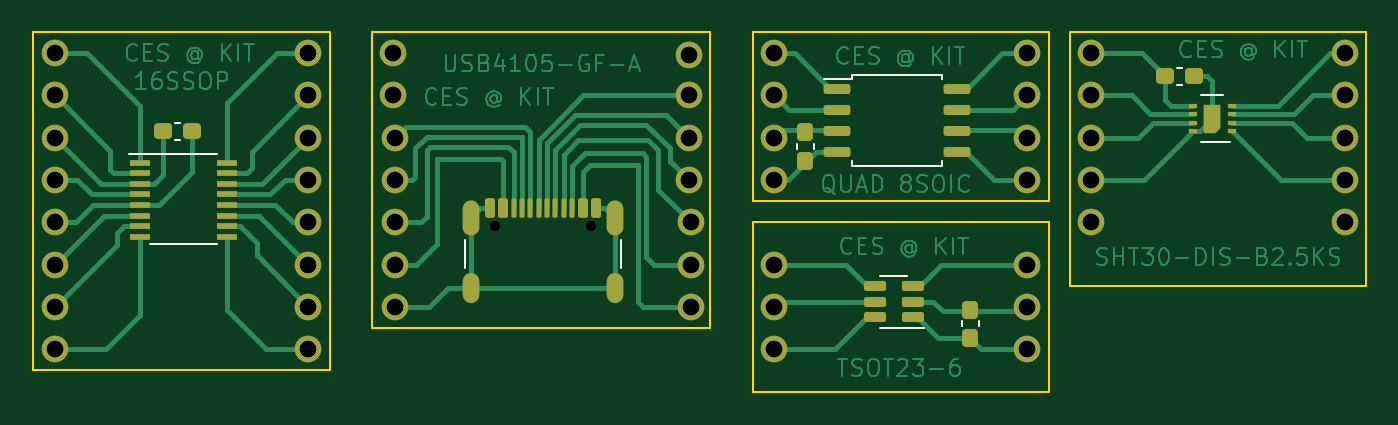
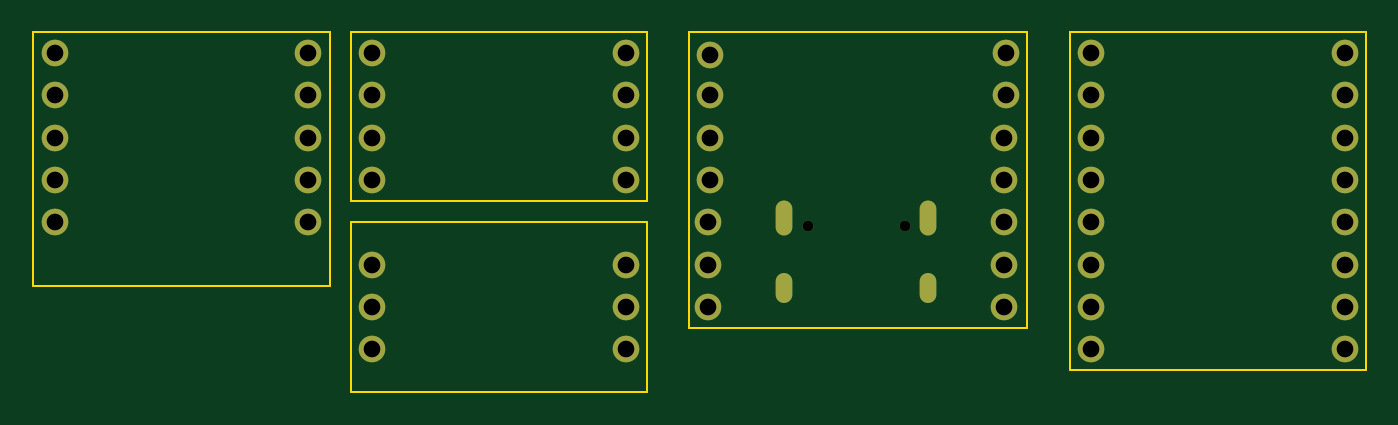
Circuit board: 11 layer files. Board 80.0 x 21.6 mm.
- bottom_copper: smd_breadboard-B_Cu.gbr (3747 bytes)
- bottom_mask: smd_breadboard-B_Mask.gbr (2930 bytes)
- paste: smd_breadboard-B_Paste.gbr (459 bytes)
- bottom_silk: smd_breadboard-B_Silkscreen.gbr (460 bytes)
- outline: smd_breadboard-Edge_Cuts.gbr (1489 bytes)
- top_copper: smd_breadboard-F_Cu.gbr (66967 bytes)
- top_mask: smd_breadboard-F_Mask.gbr (6281 bytes)
- paste: smd_breadboard-F_Paste.gbr (3993 bytes)
- top_silk: smd_breadboard-F_Silkscreen.gbr (1977 bytes)
- drill: smd_breadboard-NPTH.drl (368 bytes)
- drill: smd_breadboard-PTH.drl (1165 bytes)

=== bottom_copper: smd_breadboard-B_Cu.gbr ===
%TF.GenerationSoftware,KiCad,Pcbnew,7.0.10*%
%TF.CreationDate,2024-01-22T07:53:42+01:00*%
%TF.ProjectId,smd_breadboard,736d645f-6272-4656-9164-626f6172642e,rev?*%
%TF.SameCoordinates,Original*%
%TF.FileFunction,Copper,L2,Bot*%
%TF.FilePolarity,Positive*%
%FSLAX46Y46*%
G04 Gerber Fmt 4.6, Leading zero omitted, Abs format (unit mm)*
G04 Created by KiCad (PCBNEW 7.0.10) date 2024-01-22 07:53:42*
%MOMM*%
%LPD*%
G01*
G04 APERTURE LIST*
%TA.AperFunction,ComponentPad*%
%ADD10C,1.600000*%
%TD*%
%TA.AperFunction,ComponentPad*%
%ADD11O,1.000000X1.800000*%
%TD*%
%TA.AperFunction,ComponentPad*%
%ADD12O,1.000000X2.100000*%
%TD*%
G04 APERTURE END LIST*
D10*
%TO.P,,2*%
%TO.N,N/C*%
X132080000Y-63500000D03*
%TD*%
%TO.P,,2*%
%TO.N,N/C*%
X149860000Y-63627000D03*
%TD*%
%TO.P,,2*%
%TO.N,N/C*%
X173990000Y-71120000D03*
%TD*%
%TO.P,,2*%
%TO.N,N/C*%
X132190000Y-73660000D03*
%TD*%
%TO.P,,2*%
%TO.N,N/C*%
X132080000Y-66040000D03*
%TD*%
%TO.P,,2*%
%TO.N,N/C*%
X189230000Y-66040000D03*
%TD*%
%TO.P,,2*%
%TO.N,N/C*%
X111760000Y-73660000D03*
%TD*%
D11*
%TO.P,USB4105-GF-A,S1,SHIELD*%
%TO.N,N/C*%
X145400000Y-77575000D03*
D12*
X145400000Y-73395000D03*
D11*
X136760000Y-77575000D03*
D12*
X136760000Y-73395000D03*
%TD*%
D10*
%TO.P,,2*%
%TO.N,N/C*%
X111760000Y-71120000D03*
%TD*%
%TO.P,,2*%
%TO.N,N/C*%
X154940000Y-78740000D03*
%TD*%
%TO.P,,2*%
%TO.N,N/C*%
X154940000Y-76200000D03*
%TD*%
%TO.P,,2*%
%TO.N,N/C*%
X154940000Y-66040000D03*
%TD*%
%TO.P,,2*%
%TO.N,N/C*%
X127000000Y-63500000D03*
%TD*%
%TO.P,,2*%
%TO.N,N/C*%
X132190000Y-76200000D03*
%TD*%
%TO.P,,2*%
%TO.N,N/C*%
X170180000Y-71120000D03*
%TD*%
%TO.P,,2*%
%TO.N,N/C*%
X149860000Y-68580000D03*
%TD*%
%TO.P,,2*%
%TO.N,N/C*%
X170180000Y-68580000D03*
%TD*%
%TO.P,,2*%
%TO.N,N/C*%
X149970000Y-76200000D03*
%TD*%
%TO.P,,2*%
%TO.N,N/C*%
X154940000Y-71120000D03*
%TD*%
%TO.P,,2*%
%TO.N,N/C*%
X170180000Y-76200000D03*
%TD*%
%TO.P,,2*%
%TO.N,N/C*%
X189230000Y-63500000D03*
%TD*%
%TO.P,,2*%
%TO.N,N/C*%
X132190000Y-78740000D03*
%TD*%
%TO.P,,2*%
%TO.N,N/C*%
X170180000Y-63500000D03*
%TD*%
%TO.P,,2*%
%TO.N,N/C*%
X111760000Y-78740000D03*
%TD*%
%TO.P,,2*%
%TO.N,N/C*%
X154940000Y-81280000D03*
%TD*%
%TO.P,,2*%
%TO.N,N/C*%
X127000000Y-66040000D03*
%TD*%
%TO.P,,2*%
%TO.N,N/C*%
X154940000Y-63500000D03*
%TD*%
%TO.P,,2*%
%TO.N,N/C*%
X149860000Y-66040000D03*
%TD*%
%TO.P,,2*%
%TO.N,N/C*%
X173990000Y-63500000D03*
%TD*%
%TO.P,,2*%
%TO.N,N/C*%
X149970000Y-78740000D03*
%TD*%
%TO.P,,2*%
%TO.N,N/C*%
X111760000Y-68580000D03*
%TD*%
%TO.P,,2*%
%TO.N,N/C*%
X170180000Y-81280000D03*
%TD*%
%TO.P,,2*%
%TO.N,N/C*%
X173990000Y-68580000D03*
%TD*%
%TO.P,,2*%
%TO.N,N/C*%
X132190000Y-71120000D03*
%TD*%
%TO.P,,2*%
%TO.N,N/C*%
X149860000Y-71120000D03*
%TD*%
%TO.P,,2*%
%TO.N,N/C*%
X111760000Y-81280000D03*
%TD*%
%TO.P,,2*%
%TO.N,N/C*%
X170180000Y-66040000D03*
%TD*%
%TO.P,,2*%
%TO.N,N/C*%
X111760000Y-63500000D03*
%TD*%
%TO.P,,2*%
%TO.N,N/C*%
X127000000Y-71120000D03*
%TD*%
%TO.P,,2*%
%TO.N,N/C*%
X189230000Y-73660000D03*
%TD*%
%TO.P,,2*%
%TO.N,N/C*%
X127000000Y-68580000D03*
%TD*%
%TO.P,,2*%
%TO.N,N/C*%
X132190000Y-68580000D03*
%TD*%
%TO.P,,2*%
%TO.N,N/C*%
X127000000Y-76200000D03*
%TD*%
%TO.P,,2*%
%TO.N,N/C*%
X127000000Y-78740000D03*
%TD*%
%TO.P,,2*%
%TO.N,N/C*%
X189230000Y-68580000D03*
%TD*%
%TO.P,,2*%
%TO.N,N/C*%
X173990000Y-73660000D03*
%TD*%
%TO.P,,2*%
%TO.N,N/C*%
X111760000Y-66040000D03*
%TD*%
%TO.P,,2*%
%TO.N,N/C*%
X173990000Y-66040000D03*
%TD*%
%TO.P,,2*%
%TO.N,N/C*%
X149970000Y-73660000D03*
%TD*%
%TO.P,,2*%
%TO.N,N/C*%
X170180000Y-78740000D03*
%TD*%
%TO.P,,2*%
%TO.N,N/C*%
X154940000Y-68580000D03*
%TD*%
%TO.P,,2*%
%TO.N,N/C*%
X189230000Y-71120000D03*
%TD*%
%TO.P,,2*%
%TO.N,N/C*%
X127000000Y-73660000D03*
%TD*%
%TO.P,,2*%
%TO.N,N/C*%
X127000000Y-81280000D03*
%TD*%
%TO.P,,2*%
%TO.N,N/C*%
X111760000Y-76200000D03*
%TD*%
M02*

=== bottom_mask: smd_breadboard-B_Mask.gbr ===
%TF.GenerationSoftware,KiCad,Pcbnew,7.0.10*%
%TF.CreationDate,2024-01-22T07:53:43+01:00*%
%TF.ProjectId,smd_breadboard,736d645f-6272-4656-9164-626f6172642e,rev?*%
%TF.SameCoordinates,Original*%
%TF.FileFunction,Soldermask,Bot*%
%TF.FilePolarity,Negative*%
%FSLAX46Y46*%
G04 Gerber Fmt 4.6, Leading zero omitted, Abs format (unit mm)*
G04 Created by KiCad (PCBNEW 7.0.10) date 2024-01-22 07:53:43*
%MOMM*%
%LPD*%
G01*
G04 APERTURE LIST*
%ADD10C,1.600000*%
%ADD11O,1.000000X1.800000*%
%ADD12O,1.000000X2.100000*%
%ADD13C,0.650000*%
G04 APERTURE END LIST*
D10*
%TO.C,*%
X132080000Y-63500000D03*
%TD*%
%TO.C,*%
X149860000Y-63627000D03*
%TD*%
%TO.C,*%
X173990000Y-71120000D03*
%TD*%
%TO.C,*%
X132190000Y-73660000D03*
%TD*%
%TO.C,*%
X132080000Y-66040000D03*
%TD*%
%TO.C,*%
X189230000Y-66040000D03*
%TD*%
%TO.C,*%
X111760000Y-73660000D03*
%TD*%
D11*
%TO.C,USB4105-GF-A*%
X145400000Y-77575000D03*
D12*
X145400000Y-73395000D03*
D11*
X136760000Y-77575000D03*
D12*
X136760000Y-73395000D03*
D13*
X143970000Y-73895000D03*
X138190000Y-73895000D03*
%TD*%
D10*
%TO.C,*%
X111760000Y-71120000D03*
%TD*%
%TO.C,*%
X154940000Y-78740000D03*
%TD*%
%TO.C,*%
X154940000Y-76200000D03*
%TD*%
%TO.C,*%
X154940000Y-66040000D03*
%TD*%
%TO.C,*%
X127000000Y-63500000D03*
%TD*%
%TO.C,*%
X132190000Y-76200000D03*
%TD*%
%TO.C,*%
X170180000Y-71120000D03*
%TD*%
%TO.C,*%
X149860000Y-68580000D03*
%TD*%
%TO.C,*%
X170180000Y-68580000D03*
%TD*%
%TO.C,*%
X149970000Y-76200000D03*
%TD*%
%TO.C,*%
X154940000Y-71120000D03*
%TD*%
%TO.C,*%
X170180000Y-76200000D03*
%TD*%
%TO.C,*%
X189230000Y-63500000D03*
%TD*%
%TO.C,*%
X132190000Y-78740000D03*
%TD*%
%TO.C,*%
X170180000Y-63500000D03*
%TD*%
%TO.C,*%
X111760000Y-78740000D03*
%TD*%
%TO.C,*%
X154940000Y-81280000D03*
%TD*%
%TO.C,*%
X127000000Y-66040000D03*
%TD*%
%TO.C,*%
X154940000Y-63500000D03*
%TD*%
%TO.C,*%
X149860000Y-66040000D03*
%TD*%
%TO.C,*%
X173990000Y-63500000D03*
%TD*%
%TO.C,*%
X149970000Y-78740000D03*
%TD*%
%TO.C,*%
X111760000Y-68580000D03*
%TD*%
%TO.C,*%
X170180000Y-81280000D03*
%TD*%
%TO.C,*%
X173990000Y-68580000D03*
%TD*%
%TO.C,*%
X132190000Y-71120000D03*
%TD*%
%TO.C,*%
X149860000Y-71120000D03*
%TD*%
%TO.C,*%
X111760000Y-81280000D03*
%TD*%
%TO.C,*%
X170180000Y-66040000D03*
%TD*%
%TO.C,*%
X111760000Y-63500000D03*
%TD*%
%TO.C,*%
X127000000Y-71120000D03*
%TD*%
%TO.C,*%
X189230000Y-73660000D03*
%TD*%
%TO.C,*%
X127000000Y-68580000D03*
%TD*%
%TO.C,*%
X132190000Y-68580000D03*
%TD*%
%TO.C,*%
X127000000Y-76200000D03*
%TD*%
%TO.C,*%
X127000000Y-78740000D03*
%TD*%
%TO.C,*%
X189230000Y-68580000D03*
%TD*%
%TO.C,*%
X173990000Y-73660000D03*
%TD*%
%TO.C,*%
X111760000Y-66040000D03*
%TD*%
%TO.C,*%
X173990000Y-66040000D03*
%TD*%
%TO.C,*%
X149970000Y-73660000D03*
%TD*%
%TO.C,*%
X170180000Y-78740000D03*
%TD*%
%TO.C,*%
X154940000Y-68580000D03*
%TD*%
%TO.C,*%
X189230000Y-71120000D03*
%TD*%
%TO.C,*%
X127000000Y-73660000D03*
%TD*%
%TO.C,*%
X127000000Y-81280000D03*
%TD*%
%TO.C,*%
X111760000Y-76200000D03*
%TD*%
M02*

=== paste: smd_breadboard-B_Paste.gbr ===
%TF.GenerationSoftware,KiCad,Pcbnew,7.0.10*%
%TF.CreationDate,2024-01-22T07:53:42+01:00*%
%TF.ProjectId,smd_breadboard,736d645f-6272-4656-9164-626f6172642e,rev?*%
%TF.SameCoordinates,Original*%
%TF.FileFunction,Paste,Bot*%
%TF.FilePolarity,Positive*%
%FSLAX46Y46*%
G04 Gerber Fmt 4.6, Leading zero omitted, Abs format (unit mm)*
G04 Created by KiCad (PCBNEW 7.0.10) date 2024-01-22 07:53:42*
%MOMM*%
%LPD*%
G01*
G04 APERTURE LIST*
G04 APERTURE END LIST*
M02*

=== bottom_silk: smd_breadboard-B_Silkscreen.gbr ===
%TF.GenerationSoftware,KiCad,Pcbnew,7.0.10*%
%TF.CreationDate,2024-01-22T07:53:42+01:00*%
%TF.ProjectId,smd_breadboard,736d645f-6272-4656-9164-626f6172642e,rev?*%
%TF.SameCoordinates,Original*%
%TF.FileFunction,Legend,Bot*%
%TF.FilePolarity,Positive*%
%FSLAX46Y46*%
G04 Gerber Fmt 4.6, Leading zero omitted, Abs format (unit mm)*
G04 Created by KiCad (PCBNEW 7.0.10) date 2024-01-22 07:53:42*
%MOMM*%
%LPD*%
G01*
G04 APERTURE LIST*
G04 APERTURE END LIST*
M02*

=== outline: smd_breadboard-Edge_Cuts.gbr ===
%TF.GenerationSoftware,KiCad,Pcbnew,7.0.10*%
%TF.CreationDate,2024-01-22T07:53:43+01:00*%
%TF.ProjectId,smd_breadboard,736d645f-6272-4656-9164-626f6172642e,rev?*%
%TF.SameCoordinates,Original*%
%TF.FileFunction,Profile,NP*%
%FSLAX46Y46*%
G04 Gerber Fmt 4.6, Leading zero omitted, Abs format (unit mm)*
G04 Created by KiCad (PCBNEW 7.0.10) date 2024-01-22 07:53:43*
%MOMM*%
%LPD*%
G01*
G04 APERTURE LIST*
%TA.AperFunction,Profile*%
%ADD10C,0.100000*%
%TD*%
G04 APERTURE END LIST*
D10*
X171450000Y-62230000D02*
X153670000Y-62230000D01*
X172720000Y-62230000D02*
X172720000Y-77470000D01*
X171450000Y-73660000D02*
X153670000Y-73660000D01*
X190500000Y-62230000D02*
X172720000Y-62230000D01*
X153670000Y-62230000D02*
X153670000Y-72390000D01*
X172720000Y-77470000D02*
X190500000Y-77470000D01*
X110490000Y-82550000D02*
X110490000Y-62230000D01*
X153670000Y-73660000D02*
X153670000Y-83820000D01*
X153670000Y-72390000D02*
X171450000Y-72390000D01*
X190500000Y-77470000D02*
X190500000Y-62230000D01*
X128270000Y-82550000D02*
X110490000Y-82550000D01*
X110490000Y-62230000D02*
X128270000Y-62230000D01*
X151130000Y-62230000D02*
X130810000Y-62230000D01*
X130810000Y-62230000D02*
X130810000Y-80010000D01*
X151130000Y-80010000D02*
X151130000Y-62230000D01*
X130810000Y-80010000D02*
X151130000Y-80010000D01*
X171450000Y-83820000D02*
X171450000Y-73660000D01*
X171450000Y-72390000D02*
X171450000Y-62230000D01*
X128270000Y-62230000D02*
X128270000Y-82550000D01*
X153670000Y-83820000D02*
X171450000Y-83820000D01*
M02*

=== top_copper: smd_breadboard-F_Cu.gbr (66967 bytes, source omitted) ===
=== top_mask: smd_breadboard-F_Mask.gbr (6281 bytes, source omitted) ===
=== paste: smd_breadboard-F_Paste.gbr (3993 bytes, source withheld) ===
=== top_silk: smd_breadboard-F_Silkscreen.gbr ===
%TF.GenerationSoftware,KiCad,Pcbnew,7.0.10*%
%TF.CreationDate,2024-01-22T07:53:42+01:00*%
%TF.ProjectId,smd_breadboard,736d645f-6272-4656-9164-626f6172642e,rev?*%
%TF.SameCoordinates,Original*%
%TF.FileFunction,Legend,Top*%
%TF.FilePolarity,Positive*%
%FSLAX46Y46*%
G04 Gerber Fmt 4.6, Leading zero omitted, Abs format (unit mm)*
G04 Created by KiCad (PCBNEW 7.0.10) date 2024-01-22 07:53:42*
%MOMM*%
%LPD*%
G01*
G04 APERTURE LIST*
%ADD10C,0.120000*%
%ADD11C,0.150000*%
G04 APERTURE END LIST*
D10*
%TO.C,C3*%
X179470267Y-65407000D02*
X179177733Y-65407000D01*
X179470267Y-64387000D02*
X179177733Y-64387000D01*
X156335000Y-69234267D02*
X156335000Y-68941733D01*
X157355000Y-69234267D02*
X157355000Y-68941733D01*
X166241000Y-79902267D02*
X166241000Y-79609733D01*
X167261000Y-79902267D02*
X167261000Y-79609733D01*
X118979733Y-67689000D02*
X119272267Y-67689000D01*
X118979733Y-68709000D02*
X119272267Y-68709000D01*
%TO.C,USB4105-GF-A*%
X145750000Y-76400000D02*
X145750000Y-74700000D01*
X136410000Y-76400000D02*
X136410000Y-74700000D01*
%TO.C,QUAD 8SOIC*%
X159617500Y-64812500D02*
X159617500Y-65072500D01*
X159617500Y-65072500D02*
X157942500Y-65072500D01*
X159617500Y-70262500D02*
X159617500Y-70002500D01*
X162342500Y-64812500D02*
X159617500Y-64812500D01*
X162342500Y-64812500D02*
X165067500Y-64812500D01*
X162342500Y-70262500D02*
X159617500Y-70262500D01*
X162342500Y-70262500D02*
X165067500Y-70262500D01*
X165067500Y-64812500D02*
X165067500Y-65072500D01*
X165067500Y-70262500D02*
X165067500Y-70002500D01*
D11*
%TO.C,16SSOP*%
X116225000Y-69575000D02*
X121500000Y-69575000D01*
X117500000Y-74975000D02*
X121500000Y-74975000D01*
D10*
%TO.C,SHT30-DIS-B2.5KS*%
X182367500Y-68832500D02*
X180627500Y-68832500D01*
X181927500Y-66012500D02*
X180627500Y-66012500D01*
%TO.C,TSOT23-6*%
X162140000Y-79980000D02*
X163940000Y-79980000D01*
X162140000Y-79980000D02*
X161340000Y-79980000D01*
X162140000Y-76860000D02*
X162940000Y-76860000D01*
X162140000Y-76860000D02*
X161340000Y-76860000D01*
%TD*%
M02*

=== drill: smd_breadboard-NPTH.drl ===
M48
; DRILL file {KiCad 7.0.10} date Mon 22 Jan 2024 07:53:39 CET
; FORMAT={-:-/ absolute / inch / decimal}
; #@! TF.CreationDate,2024-01-22T07:53:39+01:00
; #@! TF.GenerationSoftware,Kicad,Pcbnew,7.0.10
; #@! TF.FileFunction,NonPlated,1,2,NPTH
FMAT,2
INCH
; #@! TA.AperFunction,NonPlated,NPTH,ComponentDrill
T1C0.0256
%
G90
G05
T1
X5.4406Y-2.9093
X5.6681Y-2.9093
M30

=== drill: smd_breadboard-PTH.drl ===
M48
; DRILL file {KiCad 7.0.10} date Mon 22 Jan 2024 07:53:39 CET
; FORMAT={-:-/ absolute / inch / decimal}
; #@! TF.CreationDate,2024-01-22T07:53:39+01:00
; #@! TF.GenerationSoftware,Kicad,Pcbnew,7.0.10
; #@! TF.FileFunction,Plated,1,2,PTH
FMAT,2
INCH
; #@! TA.AperFunction,Plated,PTH,ComponentDrill
T1C0.0236
; #@! TA.AperFunction,Plated,PTH,ComponentDrill
T2C0.0394
%
G90
G05
T2
X4.4Y-2.5
X4.4Y-2.6
X4.4Y-2.7
X4.4Y-2.8
X4.4Y-2.9
X4.4Y-3.0
X4.4Y-3.1
X4.4Y-3.2
X5.0Y-2.5
X5.0Y-2.6
X5.0Y-2.7
X5.0Y-2.8
X5.0Y-2.9
X5.0Y-3.0
X5.0Y-3.1
X5.0Y-3.2
X5.2Y-2.5
X5.2Y-2.6
X5.2043Y-2.7
X5.2043Y-2.8
X5.2043Y-2.9
X5.2043Y-3.0
X5.2043Y-3.1
X5.9Y-2.505
X5.9Y-2.6
X5.9Y-2.7
X5.9Y-2.8
X5.9043Y-2.9
X5.9043Y-3.0
X5.9043Y-3.1
X6.1Y-2.5
X6.1Y-2.6
X6.1Y-2.7
X6.1Y-2.8
X6.1Y-3.0
X6.1Y-3.1
X6.1Y-3.2
X6.7Y-2.5
X6.7Y-2.6
X6.7Y-2.7
X6.7Y-2.8
X6.7Y-3.0
X6.7Y-3.1
X6.7Y-3.2
X6.85Y-2.5
X6.85Y-2.6
X6.85Y-2.7
X6.85Y-2.8
X6.85Y-2.9
X7.45Y-2.5
X7.45Y-2.6
X7.45Y-2.7
X7.45Y-2.8
X7.45Y-2.9
T1
G00X5.3843Y-2.8679
M15
G01X5.3843Y-2.9112
M16
G05
G00X5.3843Y-3.0384
M15
G01X5.3843Y-3.0699
M16
G05
G00X5.7244Y-2.8679
M15
G01X5.7244Y-2.9112
M16
G05
G00X5.7244Y-3.0384
M15
G01X5.7244Y-3.0699
M16
G05
M30
